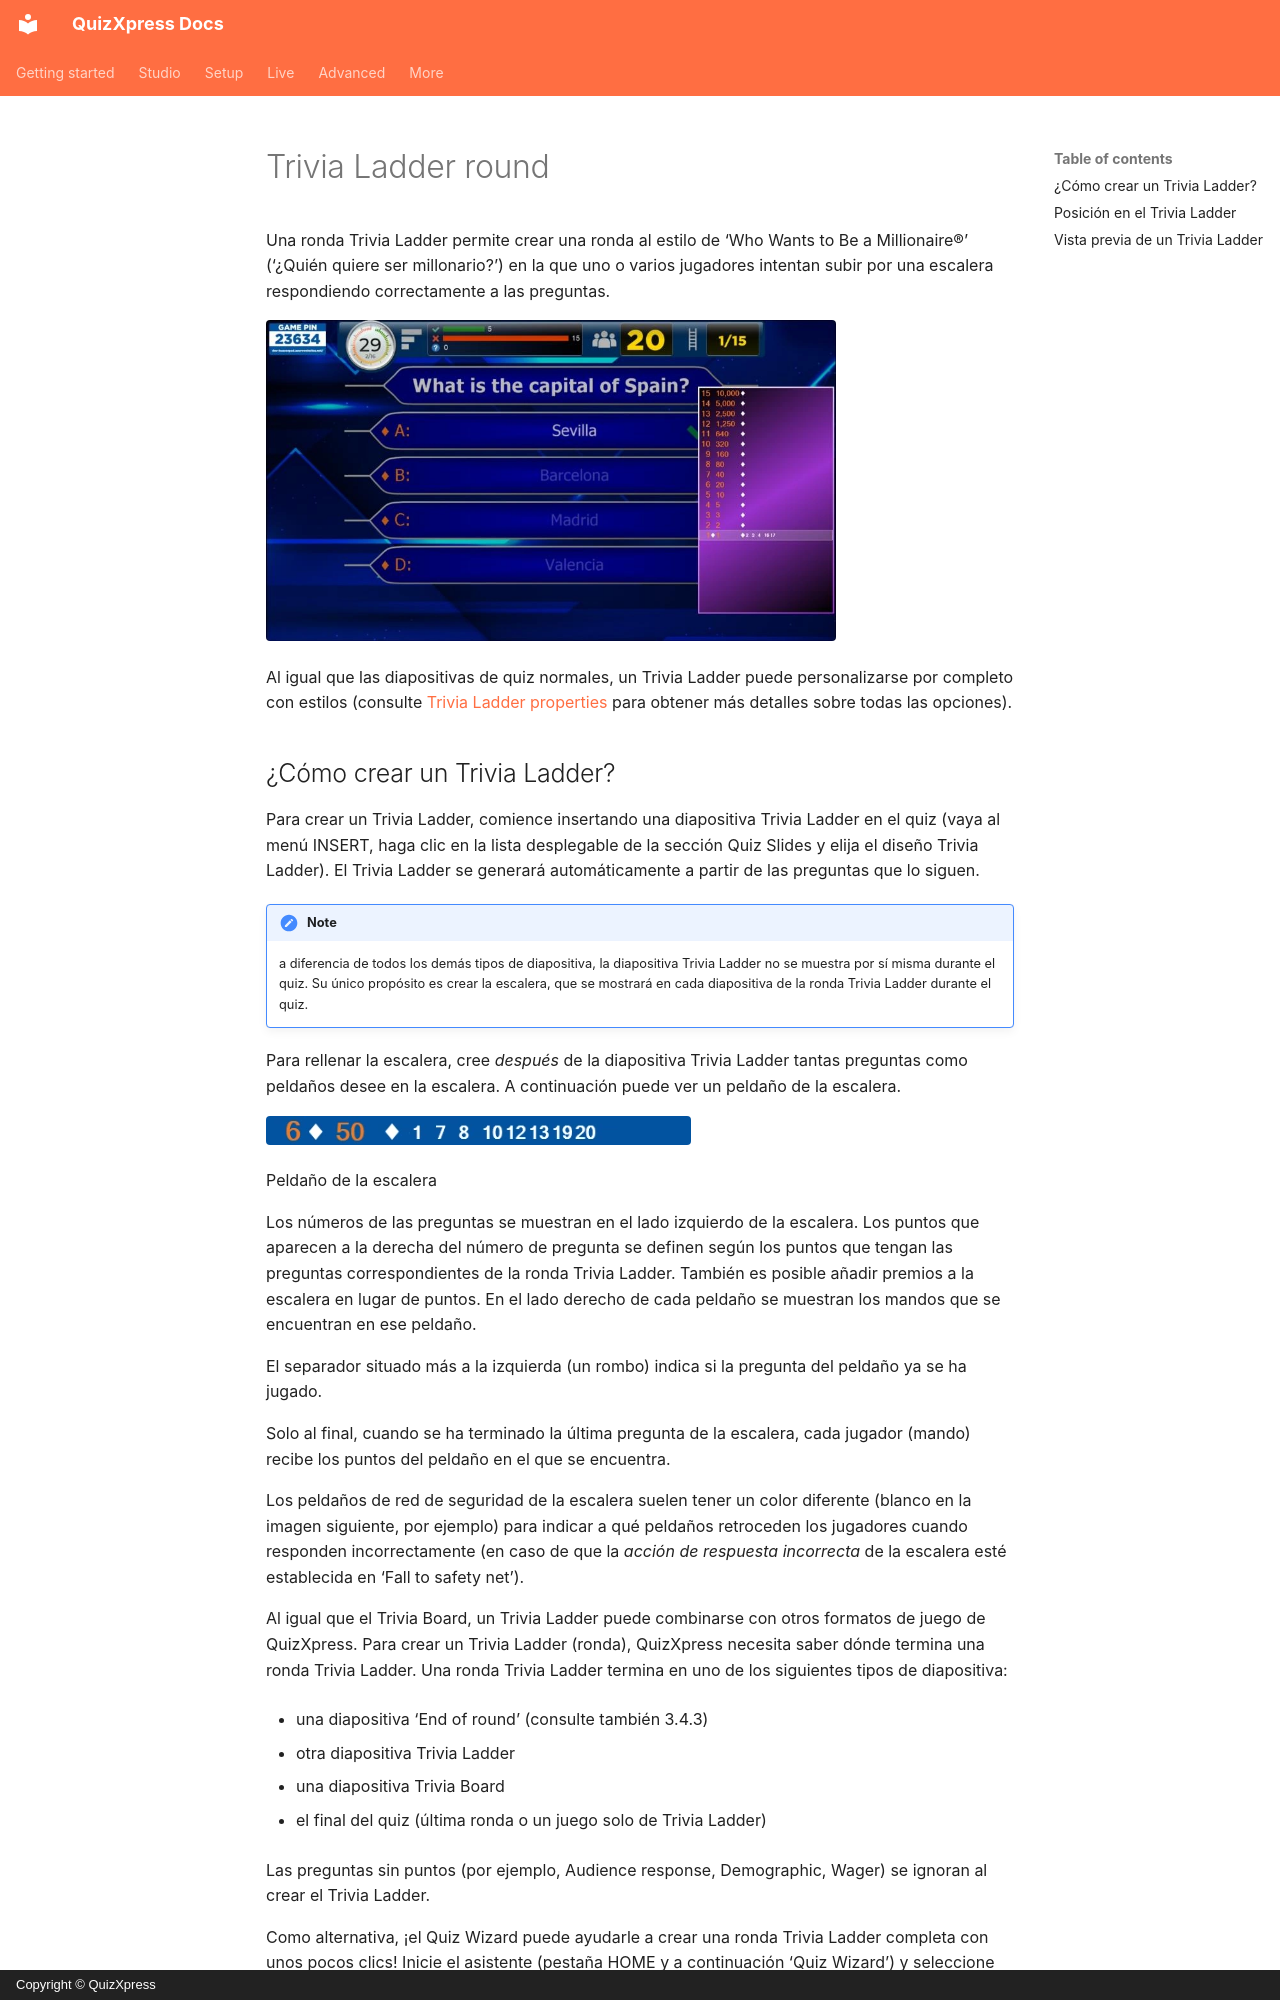

repository: gameshowcrew/quizxpress-docs · page: studio/slide-and-game-formats/trivia-ladder-round.es/index.html · generator: mkdocs · copyright: Copyright © QuizXpress

# Trivia Ladder round

Una ronda Trivia Ladder permite crear una ronda al estilo de ‘Who Wants to Be a Millionaire®’ (‘¿Quién quiere ser millonario?’) en la que uno o varios jugadores intentan subir por una escalera respondiendo correctamente a las preguntas.

![](../../assets/images/image72.webp){ width="570" loading=lazy }

Al igual que las diapositivas de quiz normales, un Trivia Ladder puede personalizarse por completo con estilos (consulte [Trivia Ladder properties](../user-interface-overview/advanced-properties-grid.md#propiedades-de-trivia-ladder) para obtener más detalles sobre todas las opciones).
